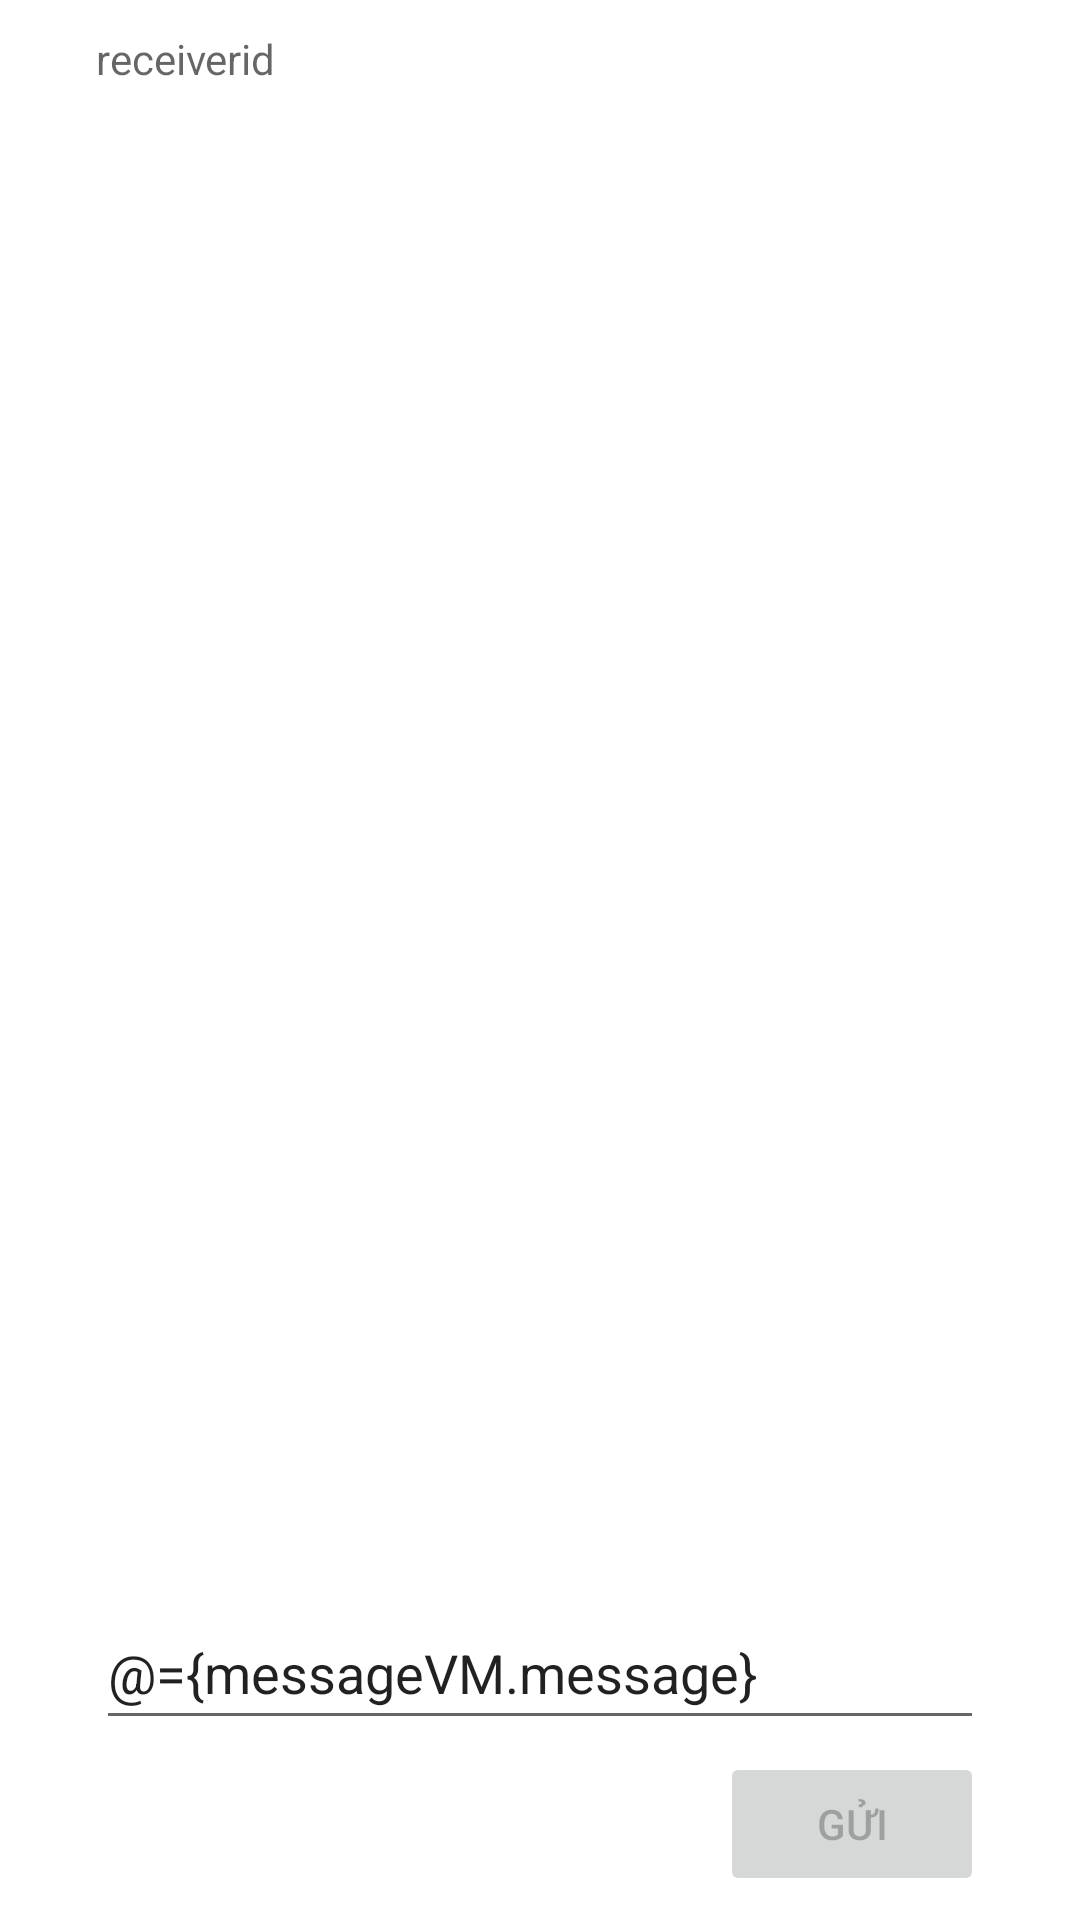

Here is an Android app screen rendered from its layout file. Give the layout XML and the strings, colors and styles it references.
<!-- AndroidManifest.xml: application theme AppTheme.NoActionBar -->
<!-- res/layout/activity_message.xml -->
<?xml version="1.0" encoding="utf-8"?>
<layout xmlns:android="http://schemas.android.com/apk/res/android"
    xmlns:tools="http://schemas.android.com/tools"
    xmlns:app="http://schemas.android.com/apk/res-auto">
    <data>
        <import type="com.example.happytravelapp.ultil.Common"/>
        <import type="com.example.happytravelapp.view.MessageActivity"/>
        <variable
            name="messageVM"
            type="com.example.happytravelapp.viewmodel.MessageViewModel" />
        <import type="com.example.happytravelapp.viewmodel.HotelViewModel"/>
    </data>

    <FrameLayout
        android:id="@+id/composer_fragment"
        android:layout_width="match_parent"
        android:layout_height="match_parent"
        android:orientation="vertical"
        android:background="@color/colorTitle"
        android:clickable="true"
        tools:ignore="Orientation">

        <TextView
            android:id="@+id/receiverid"
            android:layout_width="match_parent"
            android:layout_height="wrap_content"
            android:hint="receiverid"
            android:layout_marginTop="10dp"
            android:layout_marginStart="32dp"
            android:layout_marginEnd="32dp"
            android:text="@{Common.HOTEL_NAME}"/>


        <androidx.recyclerview.widget.RecyclerView
            android:id="@+id/recyclerview"
            android:layout_width="match_parent"
            android:layout_height="match_parent"
            android:layout_marginStart="15dp"
            android:layout_marginTop="35dp"
            android:layout_marginEnd="15dp"
            app:layoutManager="LinearLayoutManager" />

        <EditText
            android:id="@+id/messageEditText"
            android:layout_width="match_parent"
            android:layout_height="wrap_content"
            android:minHeight="48dp"
            android:layout_marginTop="10dp"
            android:layout_marginStart="32dp"
            android:layout_marginEnd="32dp"
            android:layout_gravity="bottom"
            android:layout_marginBottom="60dp"
            android:inputType=""
            android:text="@={messageVM.message}"
            android:hint="@string/textHint"
            android:maxLength="120"
            />

        <RelativeLayout
            android:layout_width="match_parent"
            android:layout_height="wrap_content"
            android:layout_gravity="bottom"
            android:layout_marginTop="10dp"
            android:layout_marginStart="32dp"
            android:layout_marginEnd="32dp"
            >

            <ImageButton
                android:id="@+id/photoPickerButton"
                android:layout_width="56dp"
                android:layout_height="56dp"
                android:background="@drawable/ic_image_black_24dp"
                android:contentDescription="photo" />
            <ImageView
                android:id="@+id/image"
                android:layout_width="56dp"
                android:layout_height="56dp"
                imageUrl="@{messageVM.imageUrl}"
                android:layout_toRightOf="@id/photoPickerButton"
                android:contentDescription="photo" />

            <Button
                android:id="@+id/sendButton"
                android:layout_width="wrap_content"
                android:layout_height="wrap_content"
                android:layout_alignParentRight="true"
                android:enabled="false"
                android:text="@string/send_button_label"/>


        </RelativeLayout>

    </FrameLayout>
</layout>
<!-- resources referenced by this layout -->
<resources>
  <color name="colorTitle">#ffffff</color>
  <string name="send_button_label">Gửi</string>
  <string name="textHint">Type a message</string>
  <style name="AppTheme.NoActionBar">
          <item name="windowActionBar">false</item>
          <item name="windowNoTitle">true</item>
          <item name="android:windowFullscreen">true</item>
      </style>
</resources>
